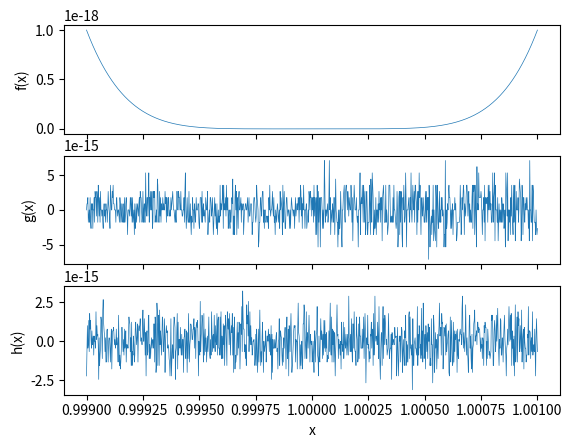

The script that saved this image: (Note: this script raises an exception after producing the figure.)
import matplotlib.pyplot as plt
import numpy as np
import math

#Aufgabe 1
x = np.linspace(0.999, 1.001, 1000)
y1 = (1-x)**6
y2 = x**6 -6*x**5 +15*x**4 -20*x**3 +15*x**2 -6*x +1 #Binomische Formel
y3 = x*(x*(x*(x*((x-6)*x +15) -20) +15) -6) +1 #Horner Schema

#Aufgabe 1 a
ax1 = plt.subplot(311)
plt.plot(x, y1, linewidth=0.5)
plt.setp(ax1.get_xticklabels(), visible=False)
plt.ylabel(r'f(x)')

#Aufgabe 1 b
ax2 = plt.subplot(312, sharex=ax1)
plt.plot(x, y2, linewidth=0.5)
plt.setp(ax2.get_xticklabels(), visible=False)
plt.ylabel(r'g(x)')

#Aufgabe 1 c
ax3 = plt.subplot(313, sharex=ax1)
plt.plot(x, y3, linewidth=0.5)
plt.xlabel(r'x')
plt.ylabel(r'h(x)')
plt.savefig('build/Aufgabe1.pdf')
plt.close()

#Aufgabe 2
print('----------------------------------------------------')
print('Aufgabe 2:')
def f(x):       #f(x)
    return (np.sqrt(9-x)-3)/x

x = np.ones((20, 1))
i=1
while i < 21:   #x = e-1 bis e-20
    x[i-1] = 10**(-i)
    i = i+1

i=1
while i < 21:   #f(x) ausgerechnet
    print('x =', x[i-1], 'f(x) =', f(x[i-1]))
    i = i+1

print('----------------------------------------------------')
print('Aufgabe 3a:')

i = 0
x = 0
while i < 0.01:         #Bestimmung der oberen Grenze für 1% Abweichung
    f = (x**3 + 1/3) - (x**3 - 1/3)
    i = abs((2/3)-f) / (2/3)
    x = x+10
print('x =', x-10)

i = 0
x = 0
while i < 0.01:         #Bestimmung der unteren Grenze für 1% Abweichung
    f = (x**3 + 1/3) - (x**3 - 1/3)
    i = abs((2/3)-f) / (2/3)
    x = x-10
print('x =', x-10)

i = 0
x = 0
while i == 0:           #Bestimmung der unteren Grenze für exakte Werte
    f = (x**3 + 1/3) - (x**3 - 1/3)
    i = abs((2/3)-f) / (2/3)
    x = x+0.0001
print('x =', x-0.0001)

i = 0
x = 0
while i == 0:           #Bestimmung der unteren Grenze für exakte Werte
    f = (x**3 + 1/3) - (x**3 - 1/3)
    i = abs((2/3)-f) / (2/3)
    x = x-0.0001
print('x =', x+0.0001)

print('----------------------------------------------------')
print('Aufgabe 3b:')

i = 0
x = 1
while i < 0.01:         #Bestimmung der unteren Grenze für 1% Abweichung
    g = ((3 + x**3/3) - (3 - x**3/3)) / x**3
    i = abs((2/3)-g) / (2/3)
    x = x/10
print('x =', x)

x = np.linspace(10**-6, 10**6, 10**6)
plt.plot(x, (x**3 + 1/3) - (x**3 - 1/3), 'r-', label='Aufgabenteil a)')  #Plot von f(x)
plt.plot(x, ((3 + x**3/3) - (3 - x**3/3)) / x**3, 'b-', label='Aufgabenteil b)')  #Plot von g(x)
plt.xlabel(r'x')
plt.ylabel(r'f(x)')
plt.xscale('log')
plt.grid()
plt.legend(loc='best')
plt.savefig('build/Aufgabe3.pdf')
plt.close()

print('----------------------------------------------------')
print('Aufgabe 4:')

EE = 50*(10**9)
ME = 511*(10**3)
gamma = np.float16(EE/ME)
beta = np.float16(np.sqrt(1 - gamma**(-2)))
print(type(beta))
#numerisch instabiler Wirkungsquerschnitt
def wqs(x):
    return (2+np.sin(x)**2)/(1- beta *(np.cos(x)**2))
#modifizierte Wirkungsquerschnitt
def mwqs(x):
    return (3-np.cos(x)**2)/((ME/EE)**2*(np.cos(x)**2)+(np.sin(x)**2))
x = np.linspace(-1*10**(-6)+np.pi, np.pi+1*10**(-6), 3000)
ax4 = plt.subplot(211)
#Plotten der Wirkungsquerschnitte im kritischen Intervall
plt.plot(x, wqs(x))
plt.title('Numerisch Instabil')
plt.setp(ax4.get_xticklabels(), visible=False)
plt.yscale('log')
plt.xlim(-1*10**(-6)+np.pi, np.pi+1*10**(-6))
#plt.xticks([0 , np.pi/2, np.pi],[0, r'$\frac{\pi}{2}$', r'$\pi$'])
plt.subplot(212, sharex = ax4)
plt.plot(x, mwqs(x))
plt.title('Numerisch Stabil')
plt.yscale('log')
plt.xlim(-1*10**(-6)+np.pi, np.pi+1*10**(-6))
plt.savefig('build/Aufgabe4.pdf')
plt.close()

print('Aufgabe 4d:')
#Konditionszahlen
def sKondi(x):
    return x*((2*np.sin(x)*np.cos(x))/(1-(beta*np.cos(x))**2)-((2+np.sin(x)**2)*2*(beta**2)*np.sin(x)*np.cos(x)/(1-(beta*np.cos(x))**2)**(2)))/wqs(x)
def gKondi(x):
    return x*((2*np.sin(x)*np.cos(x))/(np.sin(x)**2+((gamma**(-2))*(np.cos(x)**2)))+(3-np.cos(x)**2)*((2*(gamma**(-2))-2)*np.sin(x)*np.cos(x))/((np.sin(x)**2+((gamma**(-2))*(np.cos(x)**2)))))/mwqs(x)

x = np.linspace(-0.1, np.pi+0.1, 100)
plt.plot(x, sKondi(x),'r.-', alpha =0.5, label='numerisch instabil')
plt.plot(x, gKondi(x),'b-.', alpha=0.5, label='numerisch stabil')
plt.xlim(0, np.pi)
plt.legend(loc='best')
plt.savefig('build/Aufgabe4e.pdf')

print('Kondi bei x=0', sKondi(0))
